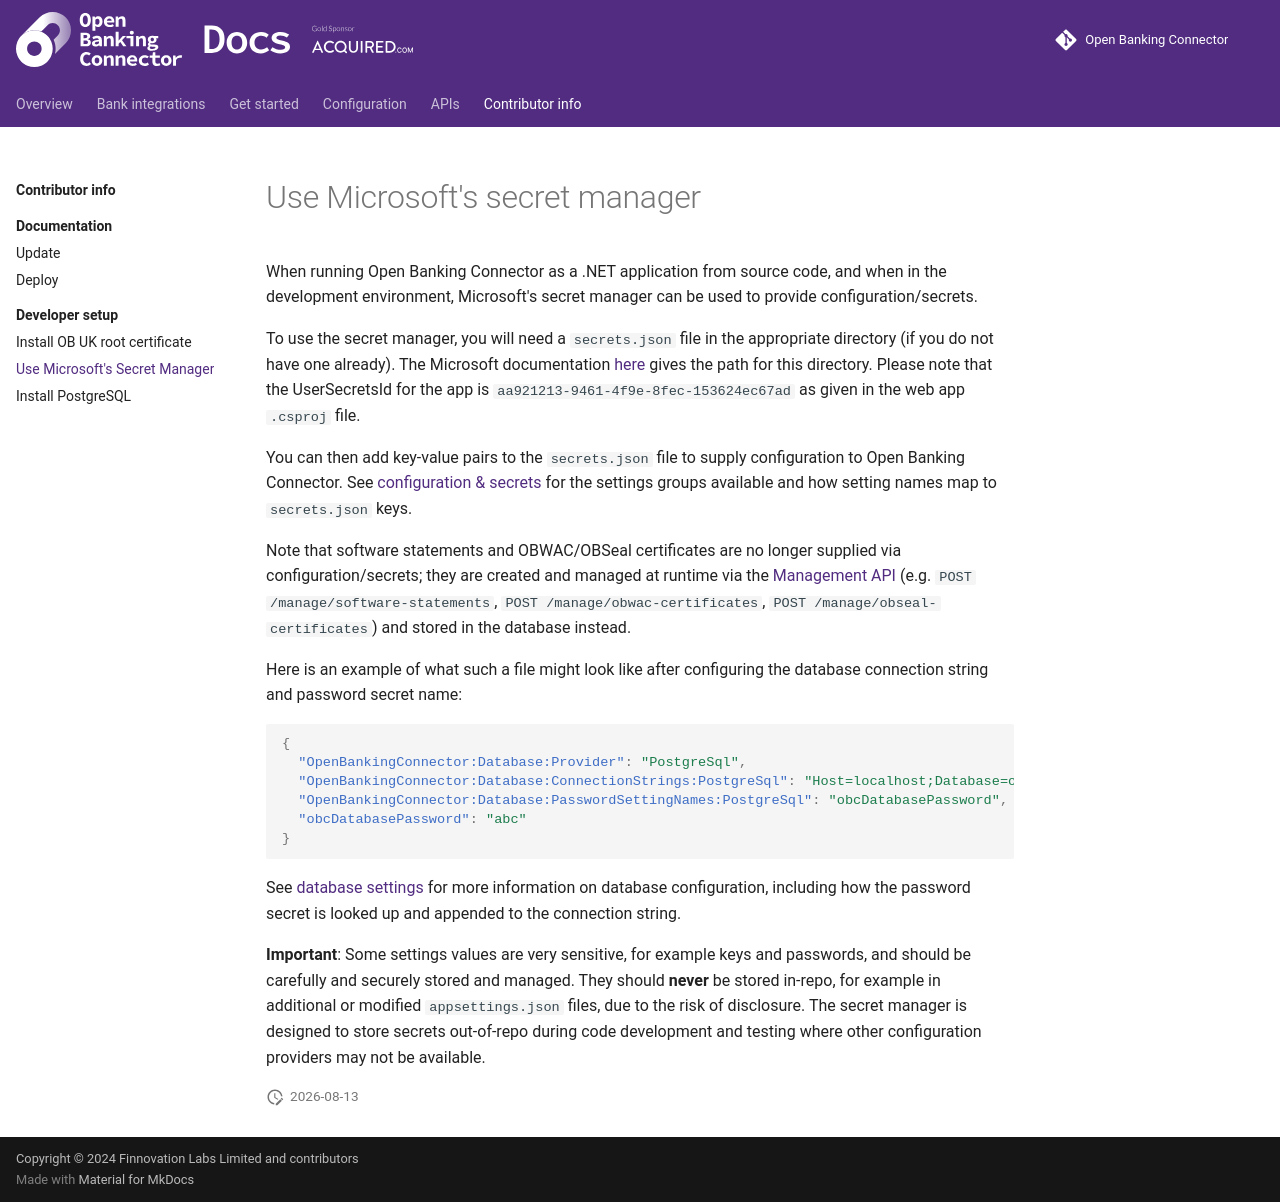

repository: finlabsuk/open-banking-connector · page: contributor-info/developer-setup/use-secret-manager/index.html · generator: mkdocs

# Use Microsoft's secret manager

When running Open Banking Connector as a .NET application from source code, and when in the development environment,
Microsoft's secret manager can be used to provide configuration/secrets.

To use the secret manager, you will need a `secrets.json` file in the appropriate directory (if you do not have one
already). The Microsoft
documentation [here](https://docs.microsoft.com/en-us/aspnet/core/security/app-secrets?view=aspnetcore-6.0&tabs=windows#how-the-secret-manager-tool-works)
gives the path for this directory. Please note that the UserSecretsId for the app is
`aa921213-9461-4f9e-8fec-153624ec67ad` as given in the web app `.csproj` file.

You can then add key-value pairs to the `secrets.json` file to supply configuration to Open Banking Connector.
See [configuration & secrets](../../configuration/README.md) for the settings groups available and how setting names map
to `secrets.json` keys.

Note that software statements and OBWAC/OBSeal certificates are no longer supplied via configuration/secrets; they are
created and managed at runtime via the [Management API](../../apis/management/README.md) (e.g.
`POST /manage/software-statements`, `POST /manage/obwac-certificates`, `POST /manage/obseal-certificates`) and stored in
the database instead.

Here is an example of what such a file might look like after configuring the database connection string and password
secret name:

```json
{
  "OpenBankingConnector:Database:Provider": "PostgreSql",
  "OpenBankingConnector:Database:ConnectionStrings:PostgreSql": "Host=localhost;Database=obc;Username=postgres",
  "OpenBankingConnector:Database:PasswordSettingNames:PostgreSql": "obcDatabasePassword",
  "obcDatabasePassword": "abc"
}
```

See [database settings](../../configuration/database-settings.md) for more information on database configuration,
including how the password secret is looked up and appended to the connection string.

**Important**: Some settings values are very sensitive, for example keys and passwords, and should be carefully and
securely stored and managed. They should **never** be stored in-repo, for example in additional or modified
`appsettings.json` files, due to the risk of disclosure. The secret manager is designed to store secrets out-of-repo
during code development and testing where other configuration providers may not be available.
